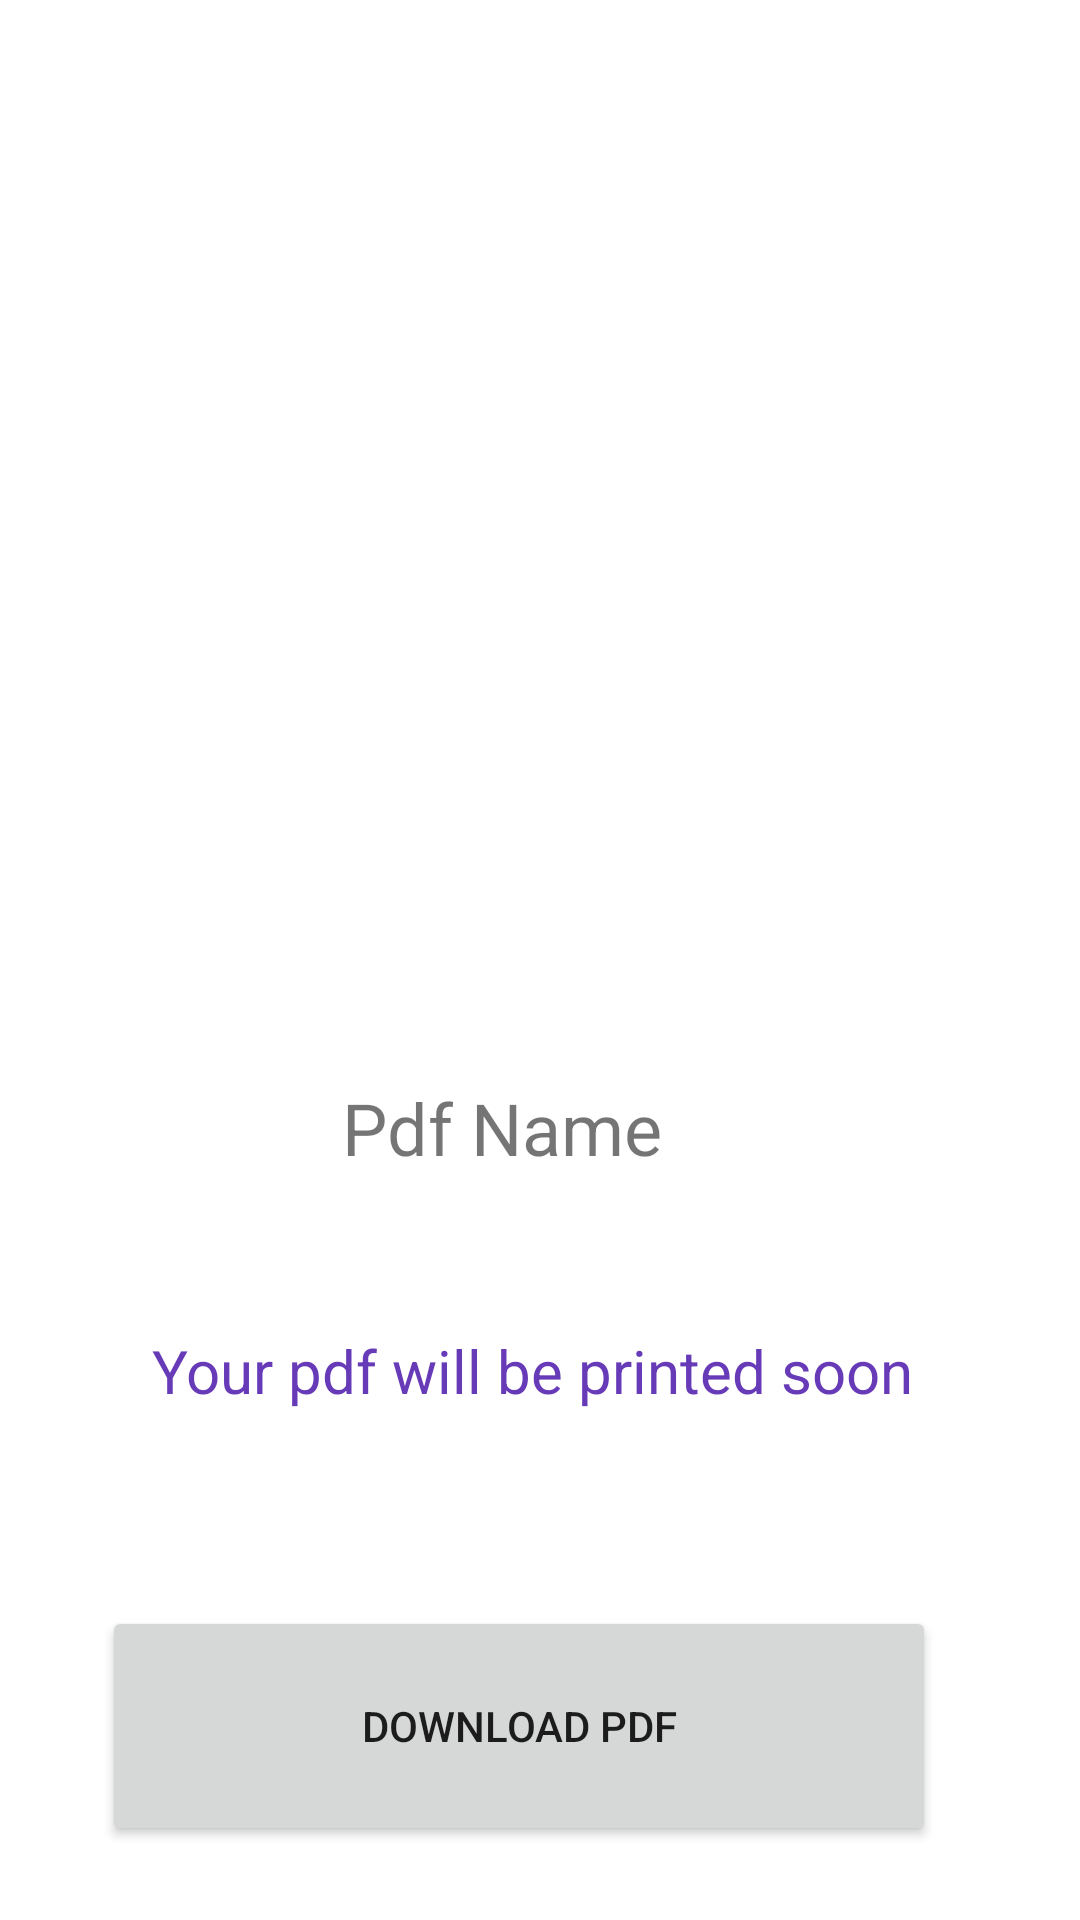

Here is an Android app screen rendered from its layout file. Give the layout XML and the strings, colors and styles it references.
<!-- AndroidManifest.xml: application theme Theme.Aexox -->
<!-- res/layout/activity_pdf_print.xml -->
<?xml version="1.0" encoding="utf-8"?>
<androidx.constraintlayout.widget.ConstraintLayout xmlns:android="http://schemas.android.com/apk/res/android"
    xmlns:app="http://schemas.android.com/apk/res-auto"
    xmlns:tools="http://schemas.android.com/tools"
    android:layout_width="match_parent"
    android:layout_height="match_parent"
    tools:context="com.aeroxlive.aeroxapplication.PdfPrint">

    <ImageView
        android:id="@+id/pdfimage"
        android:layout_width="wrap_content"
        android:layout_height="wrap_content"
        app:layout_constraintBottom_toBottomOf="parent"
        app:layout_constraintEnd_toEndOf="parent"
        app:layout_constraintHorizontal_bias="0.497"
        app:layout_constraintStart_toStartOf="parent"
        app:layout_constraintTop_toTopOf="parent"
        app:layout_constraintVertical_bias="0.294"
        app:srcCompat="@drawable/pdf" />

    <TextView
        android:id="@+id/PdfName"
        android:layout_width="wrap_content"
        android:layout_height="wrap_content"
        android:text="Pdf Name"
        android:textSize="24sp"
        app:layout_constraintBottom_toBottomOf="parent"
        app:layout_constraintEnd_toEndOf="parent"
        app:layout_constraintHorizontal_bias="0.45"
        app:layout_constraintStart_toStartOf="parent"
        app:layout_constraintTop_toTopOf="parent"
        app:layout_constraintVertical_bias="0.592" />

    <ImageView
        android:id="@+id/imageView4"
        android:layout_width="226dp"
        android:layout_height="105dp"
        android:layout_marginTop="2dp"
        android:layout_marginBottom="482dp"
        app:layout_constraintBottom_toTopOf="@+id/textView3"
        app:layout_constraintEnd_toEndOf="parent"
        app:layout_constraintHorizontal_bias="0.0"
        app:layout_constraintStart_toStartOf="parent"
        app:layout_constraintTop_toTopOf="parent"
        app:layout_constraintVertical_bias="0.003"
        app:srcCompat="@drawable/i" />

    <TextView
        android:id="@+id/textView3"
        android:layout_width="wrap_content"
        android:layout_height="wrap_content"
        android:text="Your pdf will be printed soon "
        android:textColor="#673AB7"
        android:textSize="20sp"
        app:layout_constraintBottom_toBottomOf="parent"
        app:layout_constraintEnd_toEndOf="parent"
        app:layout_constraintStart_toStartOf="parent"
        app:layout_constraintTop_toTopOf="parent"
        app:layout_constraintVertical_bias="0.723" />

    <Button
        android:id="@+id/Pdfdownload"
        android:layout_width="278dp"
        android:layout_height="80dp"
        android:text="Download Pdf"
        app:layout_constraintBottom_toBottomOf="parent"
        app:layout_constraintEnd_toEndOf="parent"
        app:layout_constraintHorizontal_bias="0.413"
        app:layout_constraintStart_toStartOf="parent"
        app:layout_constraintTop_toTopOf="parent"
        app:layout_constraintVertical_bias="0.956" />
</androidx.constraintlayout.widget.ConstraintLayout>
<!-- resources referenced by this layout -->
<resources>
  <!-- drawable i: png bitmap (drawable, 99517 bytes) -->
  <style name="Theme.Aexox" parent="Theme.MaterialComponents.DayNight.NoActionBar">
          
          <item name="colorPrimary">@color/purple_500</item>
          <item name="colorPrimaryVariant">@color/purple_700</item>
          <item name="colorOnPrimary">@color/white</item>
          
          <item name="colorSecondary">@color/teal_200</item>
          <item name="colorSecondaryVariant">@color/teal_700</item>
          <item name="colorOnSecondary">@color/black</item>
          <item name="color">@color/white</item>
          ,,,,,,,,,,,,,,,,,,,,,,,,,,,,,,,,,,,,,,,,,,,,,,,,,,,,,,,,,,,,,,,,,,,,,,,,,,,,,,,,,,,,,,,,,,,,,,,,,,,,,,,,,,,,,,,,,,,,,,,,,,,,,,,,,,,,,,,,,,,,,,,
  
          
          <item name="android:statusBarColor">#A8A0BD</item>
          
      </style>
  <color name="purple_500">#2196F3</color>
  <color name="purple_700">#FF3700B3</color>
  <color name="white">#FFFFFFFF</color>
  <color name="teal_200">#FF03DAC5</color>
  <color name="teal_700">#FF018786</color>
  <color name="black">#FF000000</color>
</resources>
